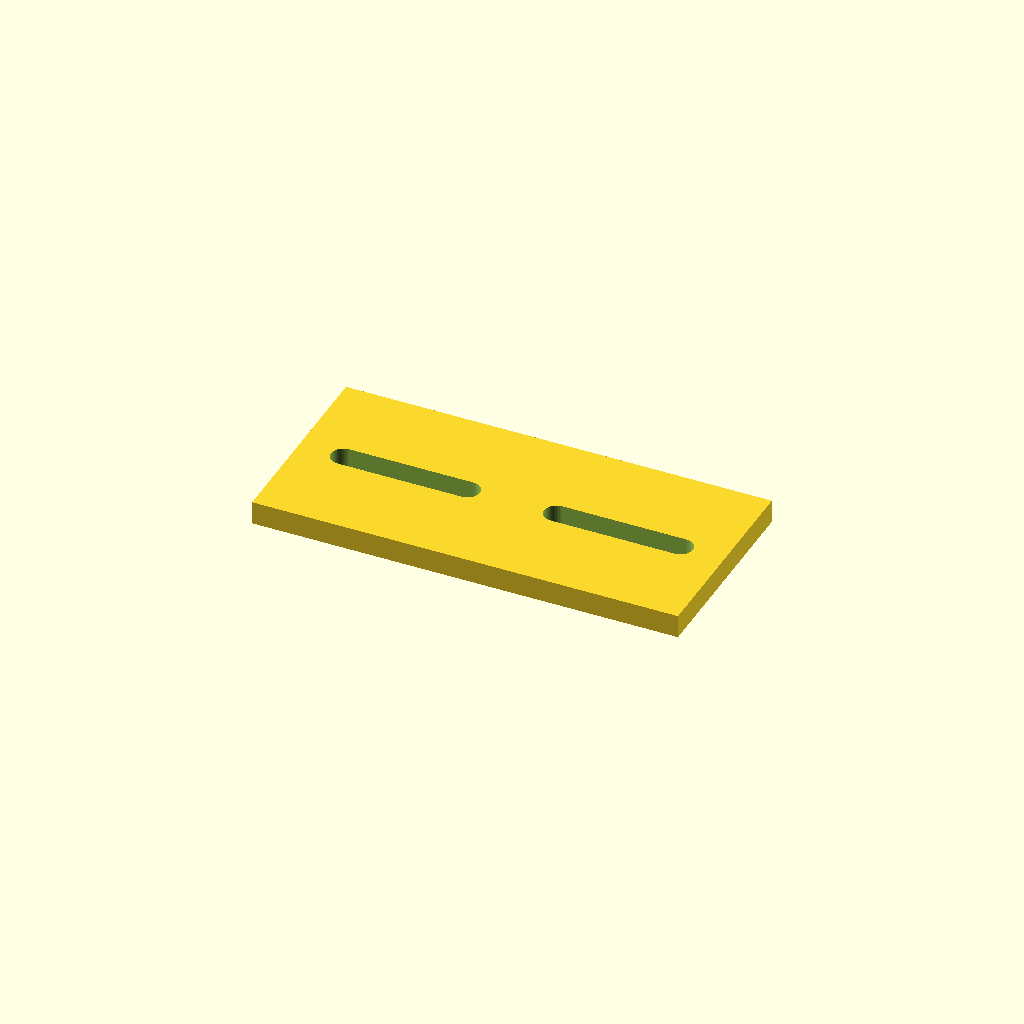
Cell 1 — every parameter at its default value.
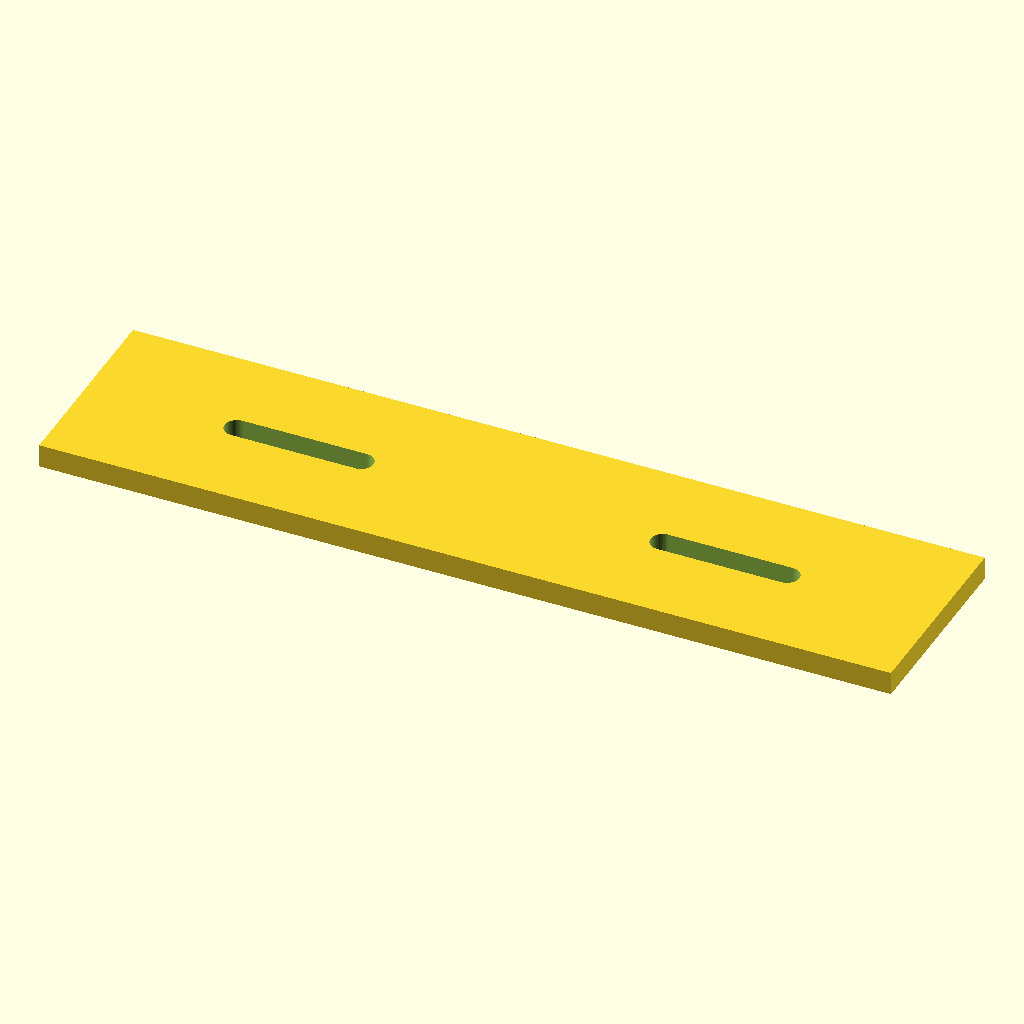
Cell 2: the same model with plate_l = 110.
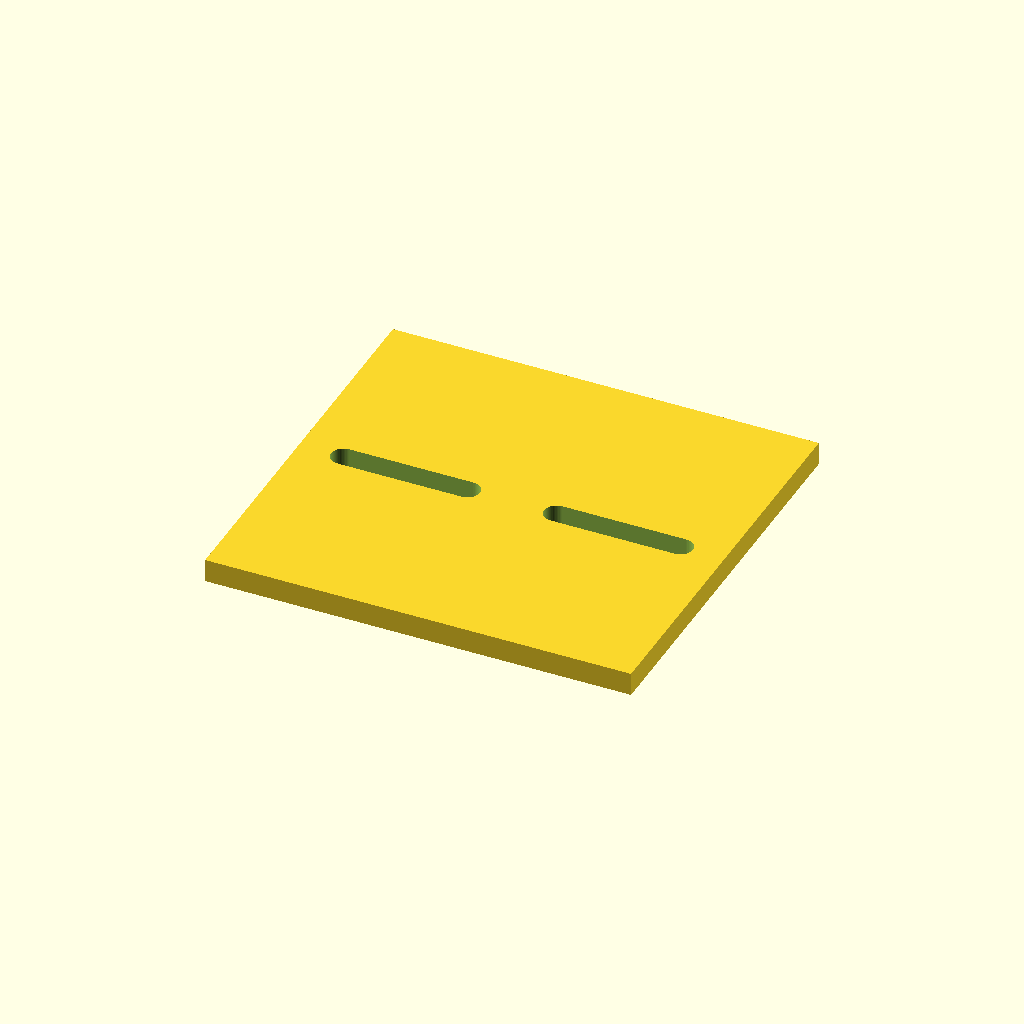
Cell 3 — plate_w set to 52, the other parameters unchanged.
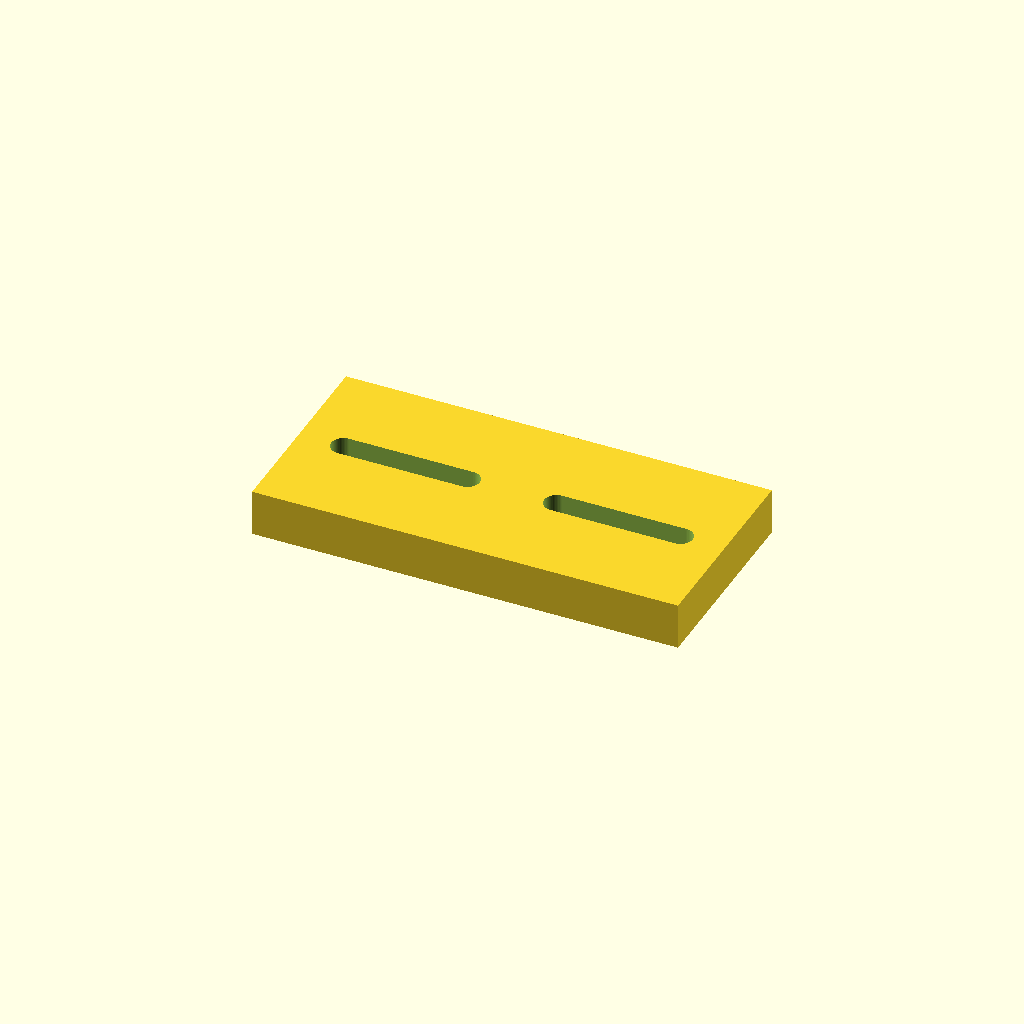
Cell 4 — plate_t set to 6, the other parameters unchanged.
All cells are drawn from one camera (rotation 55°, 0°, 25°, orthographic, colour scheme Cornfield), so only the parameter changes between them.
The OpenSCAD source (optional_data/data/parts/part_0834.scad):
// Limit-switch mounting plate.
$fn = 60;
eps = 0.02;
plate_l = 55;
plate_w = 26;
plate_t = 3;
slot_l = 16;
module slot(x) { hull() { translate([x-slot_l/2,0,-plate_t/2-eps]) cylinder(d=3.2,h=plate_t+2*eps); translate([x+slot_l/2,0,-plate_t/2-eps]) cylinder(d=3.2,h=plate_t+2*eps); } }
difference() { cube([plate_l,plate_w,plate_t],center=true); slot(-plate_l/4); slot(plate_l/4); }
Parameter table extracted from the source (name, type, default, range or options):
eps: number, default 0.02
plate_l: number, default 55
plate_w: number, default 26
plate_t: number, default 3
slot_l: number, default 16
